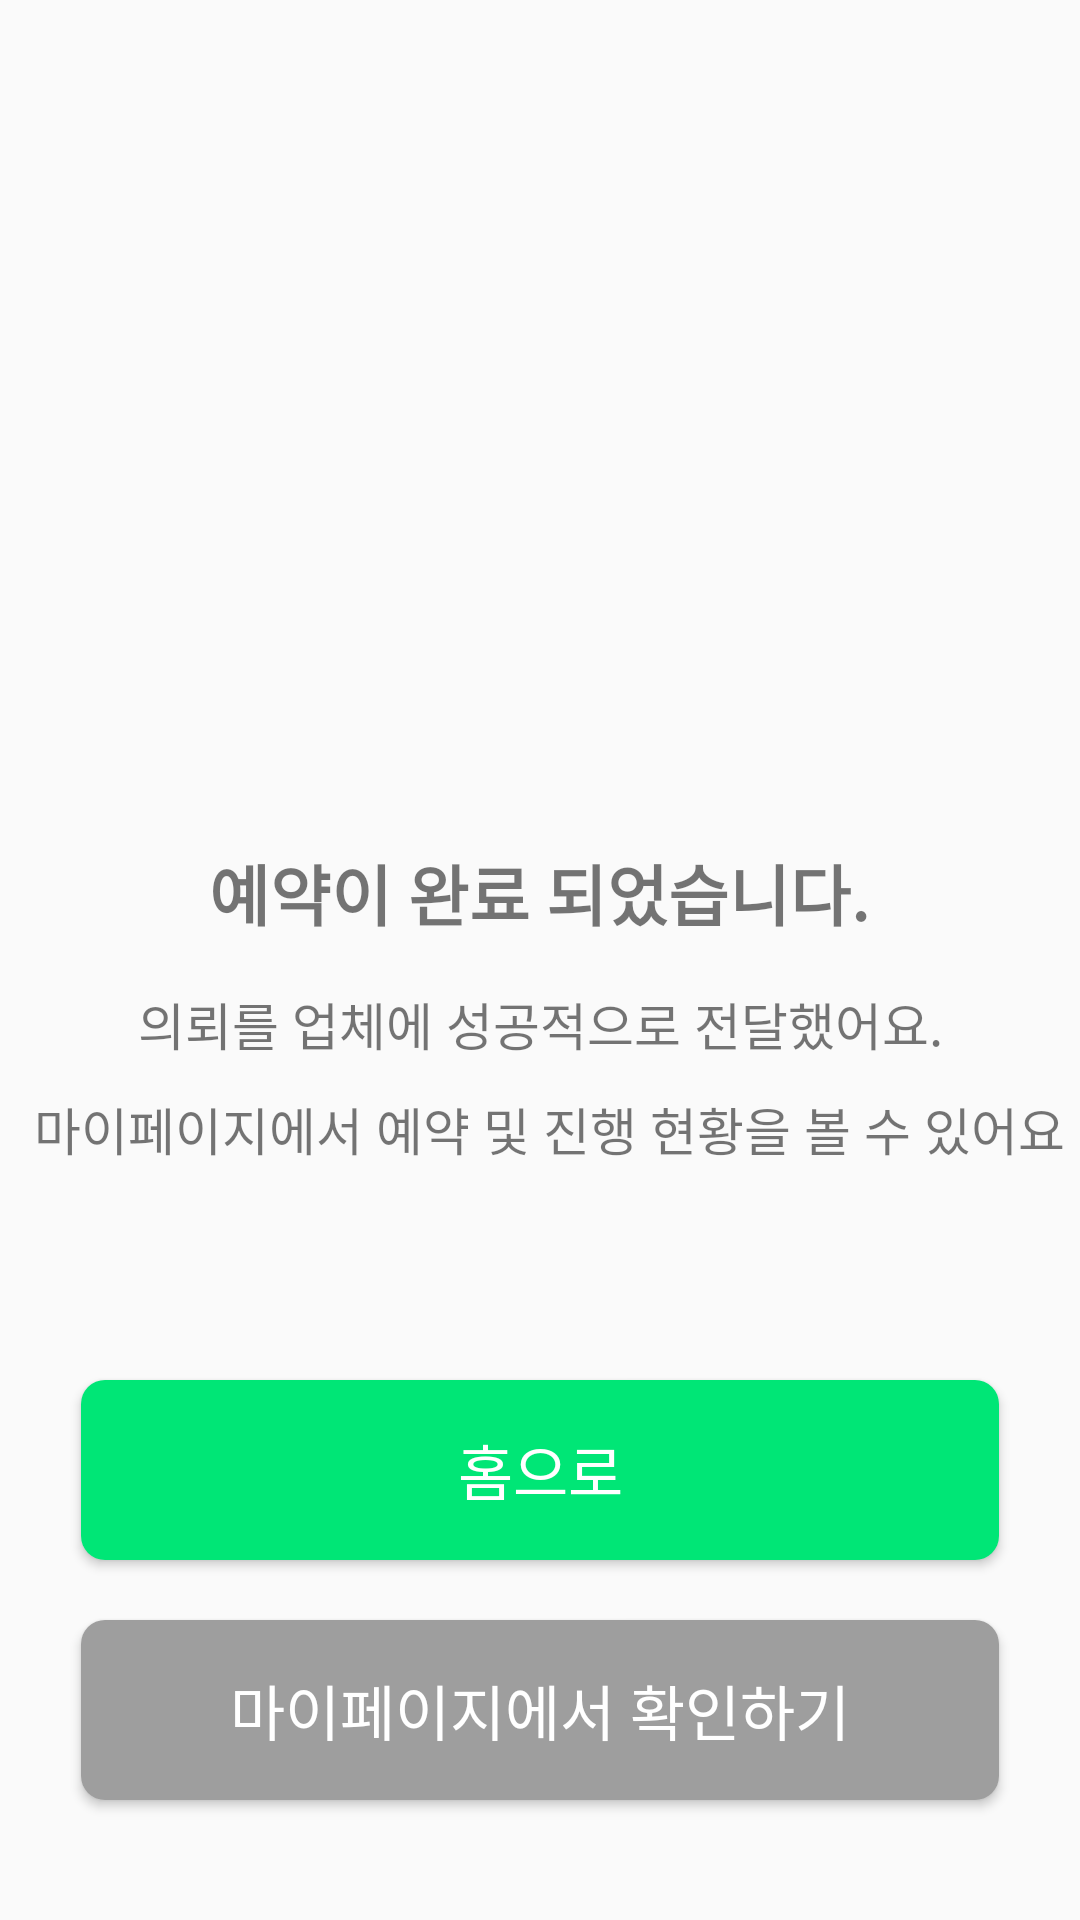

Layout XML and referenced resources for this Android screen:
<!-- AndroidManifest.xml: application theme Theme.MyApplication -->
<!-- res/layout/fragment_company_reservation_completed.xml -->
<?xml version="1.0" encoding="utf-8"?>
<androidx.constraintlayout.widget.ConstraintLayout xmlns:android="http://schemas.android.com/apk/res/android"
    xmlns:app="http://schemas.android.com/apk/res-auto"
    android:layout_width="match_parent"
    android:layout_height="match_parent"
    android:paddingTop="?attr/actionBarSize">

    <TextView
        android:id="@+id/tv_register_completed"
        android:layout_width="wrap_content"
        android:layout_height="wrap_content"
        android:text="예약이 완료 되었습니다."
        android:textSize="22sp"
        android:textStyle="bold"
        android:layout_marginBottom="15dp"
        app:layout_constraintVertical_chainStyle="packed"
        app:layout_constraintEnd_toEndOf="parent"
        app:layout_constraintHorizontal_bias="0.497"
        app:layout_constraintStart_toStartOf="parent"
        app:layout_constraintTop_toBottomOf="@+id/imageView2"
        app:layout_constraintBottom_toTopOf="@id/textView5"/>

    <TextView
        android:id="@+id/textView5"
        android:layout_width="wrap_content"
        android:layout_height="wrap_content"
        android:layout_marginBottom="10dp"
        android:text="의뢰를 업체에 성공적으로 전달했어요."
        android:textSize="17sp"
        app:layout_constraintBottom_toTopOf="@+id/textView6"
        app:layout_constraintEnd_toEndOf="parent"
        app:layout_constraintStart_toStartOf="parent"
        app:layout_constraintTop_toBottomOf="@id/tv_register_completed" />

    <TextView
        android:id="@+id/textView6"
        android:layout_width="wrap_content"
        android:layout_height="wrap_content"
        android:layout_marginBottom="100dp"
        android:text="마이페이지에서 예약 및 진행 현황을 볼 수 있어요"
        android:textSize="17sp"
        app:layout_constraintBottom_toTopOf="@+id/btn_home"
        app:layout_constraintEnd_toEndOf="parent"
        app:layout_constraintHorizontal_bias="0.686"
        app:layout_constraintStart_toStartOf="parent"
        app:layout_constraintTop_toBottomOf="@+id/textView5" />

    <Button
        android:id="@+id/btn_home"
        android:layout_width="0dp"
        android:layout_height="60dp"
        android:layout_marginBottom="20dp"
        android:background="@drawable/bg_filter"
        android:text="홈으로"
        android:textColor="@color/white"
        android:textSize="20sp"
        app:layout_constraintBottom_toTopOf="@+id/btn_my_page"
        app:layout_constraintEnd_toEndOf="@+id/btn_my_page"
        app:layout_constraintStart_toStartOf="@+id/btn_my_page" />

    <Button
        android:id="@+id/btn_my_page"
        android:layout_width="0dp"
        android:layout_height="60dp"
        android:layout_marginStart="27dp"
        android:layout_marginEnd="27dp"
        android:layout_marginBottom="40dp"
        android:background="@drawable/bg_filter"
        android:backgroundTint="@color/grey"
        android:text="마이페이지에서 확인하기"
        android:textColor="@color/white"
        android:textSize="20sp"
        app:layout_constraintBottom_toBottomOf="parent"
        app:layout_constraintEnd_toEndOf="parent"
        app:layout_constraintStart_toStartOf="parent" />

    <ImageView
        android:id="@+id/imageView2"
        android:layout_width="117dp"
        android:layout_height="139dp"
        android:layout_marginTop="90dp"
        android:layout_marginBottom="25dp"
        app:layout_constraintBottom_toTopOf="@id/tv_register_completed"
        app:layout_constraintEnd_toEndOf="parent"
        app:layout_constraintStart_toStartOf="parent"
        app:layout_constraintTop_toTopOf="parent"
        app:srcCompat="@drawable/company_reservation" />


</androidx.constraintlayout.widget.ConstraintLayout>
<!-- resources referenced by this layout -->
<resources>
  <color name="grey">#9E9E9E</color>
  <color name="white">#FFFFFFFF</color>
  <!-- drawable bg_filter (drawable) -->
  <?xml version="1.0" encoding="utf-8"?>
  <shape
      xmlns:android="http://schemas.android.com/apk/res/android"
      android:shape="rectangle">
  
      <solid android:color="@color/turquoise_green" />
      <corners android:radius="8dp"/>
  
  </shape>
  <style name="Theme.MyApplication" parent="Theme.AppCompat.Light.NoActionBar">
          
          <item name="colorPrimary">@color/dark_green</item>
          <item name="colorPrimaryVariant">@color/green</item>
          <item name="colorOnPrimary">@color/white</item>
          
          <item name="colorSecondary">@color/orange</item>
          <item name="colorSecondaryVariant">@color/deeper_orange</item>
          <item name="colorOnSecondary">@color/black</item>
          
          <item name="android:statusBarColor" tools:targetApi="l">?attr/colorPrimaryVariant</item>
          
      </style>
  <color name="turquoise_green">#00e676</color>
  <color name="dark_green">#52c881</color>
  <color name="green">#00e676</color>
  <color name="orange">#ffc74f</color>
  <color name="deeper_orange">#ffbb00</color>
  <color name="black">#FF000000</color>
</resources>
